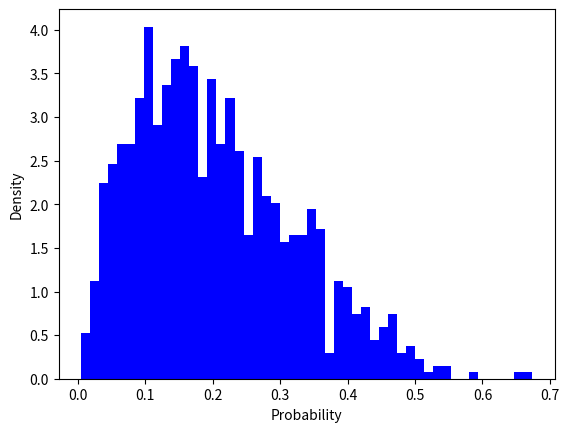
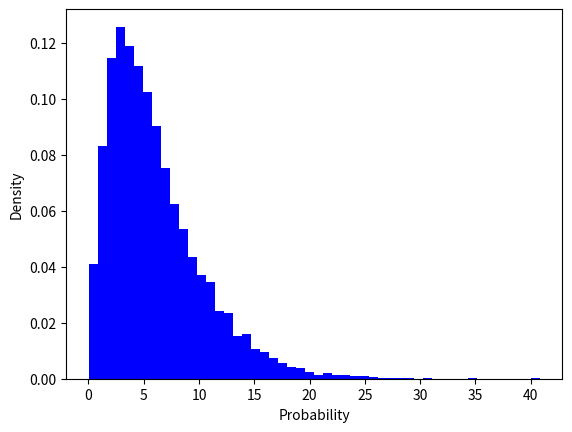

Write the Python code that produced these figures, in order.
import numpy as np
import matplotlib.pyplot as plt

np.random.seed(42)

alpha = 2
beta = 8

p = np.random.beta(alpha, beta , size = 1000)

plt.hist(p, bins = 50 , density = True , color = 'blue')
plt.xlabel('Probability')
plt.ylabel('Density')
plt.show()

np.random.seed(42)
k = 2
theta = 3
lam = np.random.gamma(shape=k, scale=theta, size = 10000)

plt.hist(lam, bins = 50 , density = True , color = 'blue')
plt.xlabel('Probability')
plt.ylabel('Density')
plt.show()
